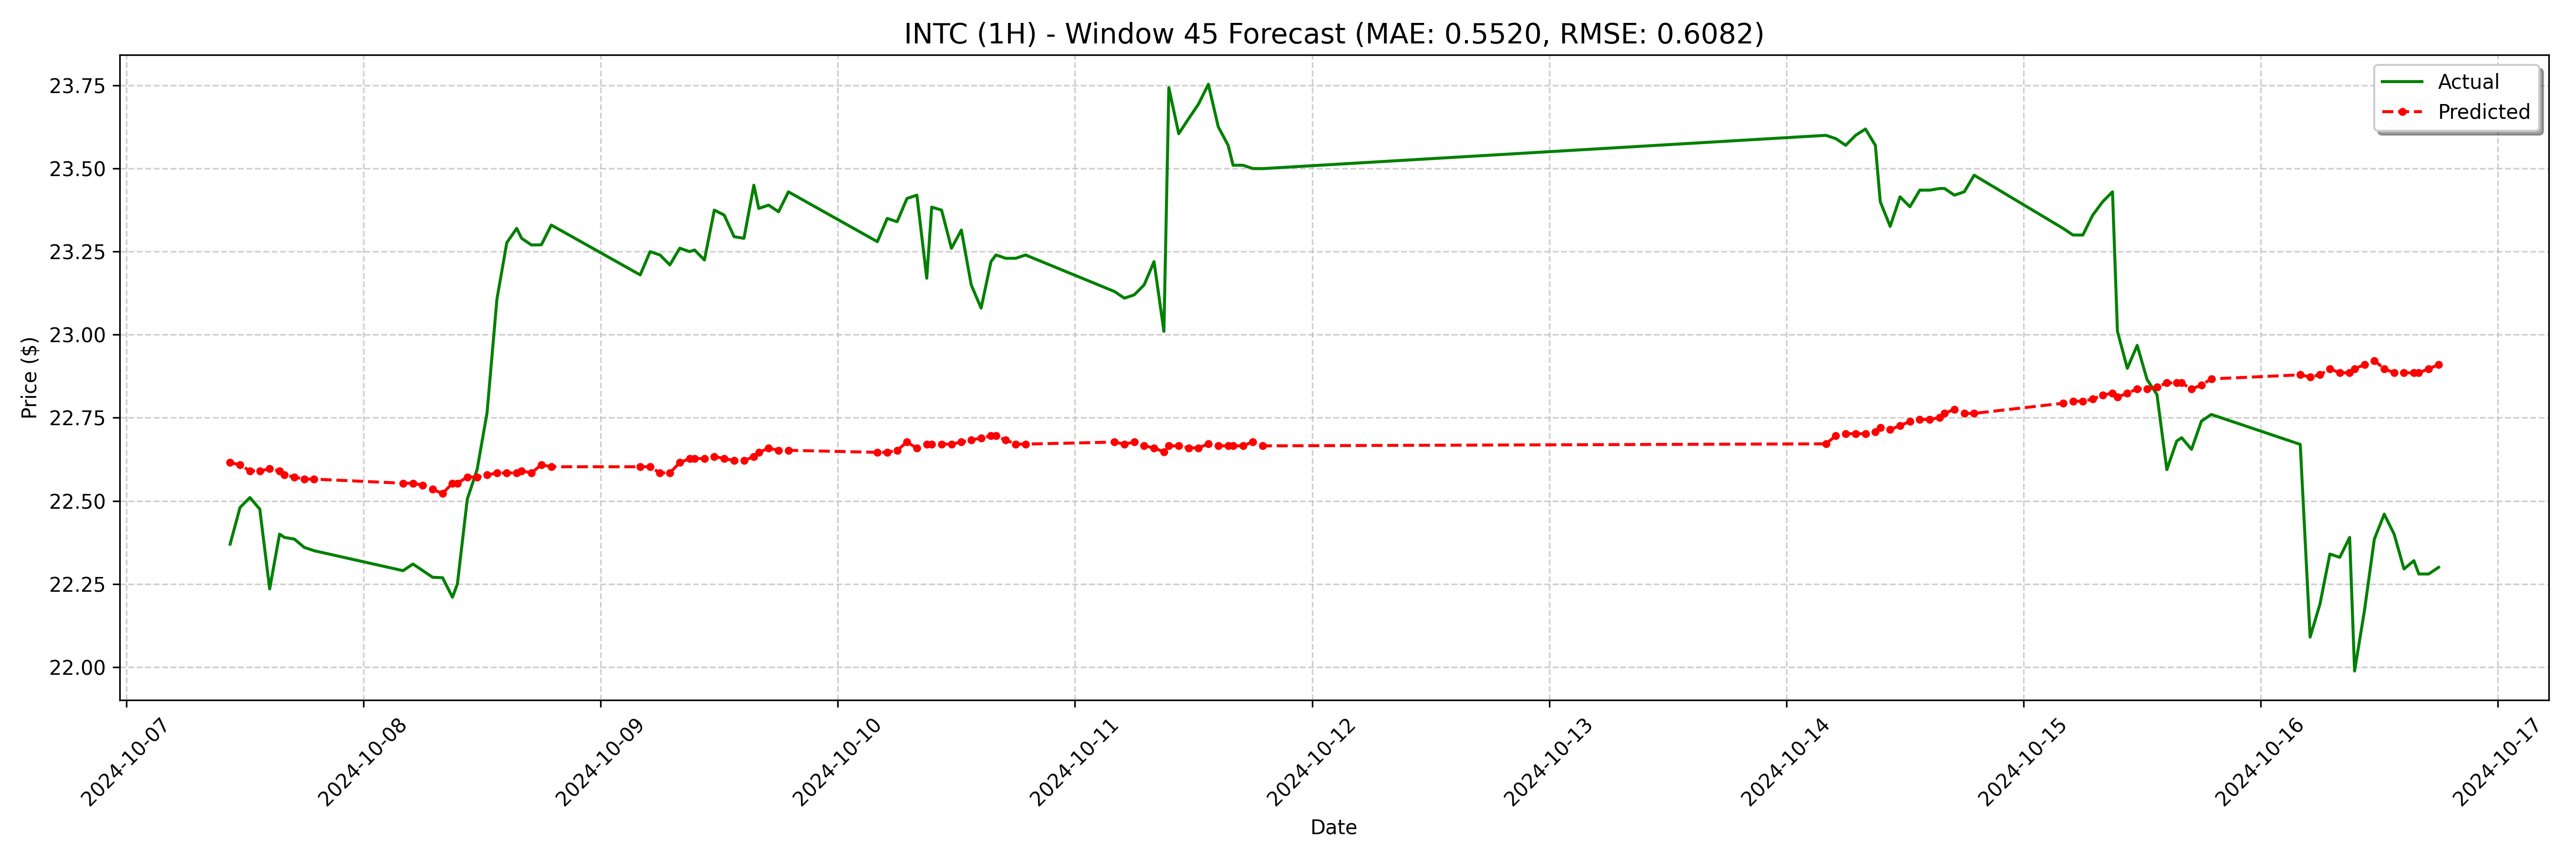

Source data for this figure (header and first rows):
date, actual, forecast
2024-10-07 10:30:00-04:00, 22.37, 22.62
2024-10-07 11:30:00-04:00, 22.48, 22.61
2024-10-07 12:30:00-04:00, 22.51, 22.59
2024-10-07 13:30:00-04:00, 22.48, 22.59
2024-10-07 14:30:00-04:00, 22.23, 22.6
2024-10-07 15:30:00-04:00, 22.4, 22.59
2024-10-07 16:00:00-04:00, 22.39, 22.58
2024-10-07 17:00:00-04:00, 22.39, 22.57
2024-10-07 18:00:00-04:00, 22.36, 22.57
2024-10-07 19:00:00-04:00, 22.35, 22.57
2024-10-08 04:00:00-04:00, 22.29, 22.55
2024-10-08 05:00:00-04:00, 22.31, 22.55
2024-10-08 06:00:00-04:00, 22.29, 22.55
2024-10-08 07:00:00-04:00, 22.27, 22.53
2024-10-08 08:00:00-04:00, 22.27, 22.52
2024-10-08 09:00:00-04:00, 22.21, 22.55
2024-10-08 09:30:00-04:00, 22.25, 22.55
2024-10-08 10:30:00-04:00, 22.5, 22.57
2024-10-08 11:30:00-04:00, 22.59, 22.57
2024-10-08 12:30:00-04:00, 22.77, 22.58
2024-10-08 13:30:00-04:00, 23.11, 22.58
2024-10-08 14:30:00-04:00, 23.28, 22.58
2024-10-08 15:30:00-04:00, 23.32, 22.58
2024-10-08 16:00:00-04:00, 23.29, 22.59
2024-10-08 17:00:00-04:00, 23.27, 22.58
2024-10-08 18:00:00-04:00, 23.27, 22.61
2024-10-08 19:00:00-04:00, 23.33, 22.6
2024-10-09 04:00:00-04:00, 23.18, 22.6
2024-10-09 05:00:00-04:00, 23.25, 22.6
2024-10-09 06:00:00-04:00, 23.24, 22.58
2024-10-09 07:00:00-04:00, 23.21, 22.58
2024-10-09 08:00:00-04:00, 23.26, 22.62
2024-10-09 09:00:00-04:00, 23.25, 22.63
2024-10-09 09:30:00-04:00, 23.25, 22.63
2024-10-09 10:30:00-04:00, 23.22, 22.63
2024-10-09 11:30:00-04:00, 23.38, 22.63
2024-10-09 12:30:00-04:00, 23.36, 22.63
2024-10-09 13:30:00-04:00, 23.3, 22.62
2024-10-09 14:30:00-04:00, 23.29, 22.62
2024-10-09 15:30:00-04:00, 23.45, 22.63
2024-10-09 16:00:00-04:00, 23.38, 22.65
2024-10-09 17:00:00-04:00, 23.39, 22.66
2024-10-09 18:00:00-04:00, 23.37, 22.65
2024-10-09 19:00:00-04:00, 23.43, 22.65
2024-10-10 04:00:00-04:00, 23.28, 22.65
2024-10-10 05:00:00-04:00, 23.35, 22.65
2024-10-10 06:00:00-04:00, 23.34, 22.65
2024-10-10 07:00:00-04:00, 23.41, 22.68
2024-10-10 08:00:00-04:00, 23.42, 22.66
2024-10-10 09:00:00-04:00, 23.17, 22.67
2024-10-10 09:30:00-04:00, 23.38, 22.67
2024-10-10 10:30:00-04:00, 23.38, 22.67
2024-10-10 11:30:00-04:00, 23.26, 22.67
2024-10-10 12:30:00-04:00, 23.32, 22.68
2024-10-10 13:30:00-04:00, 23.15, 22.68
2024-10-10 14:30:00-04:00, 23.08, 22.69
2024-10-10 15:30:00-04:00, 23.22, 22.7
2024-10-10 16:00:00-04:00, 23.24, 22.7
2024-10-10 17:00:00-04:00, 23.23, 22.68
2024-10-10 18:00:00-04:00, 23.23, 22.67
... 68 more rows
